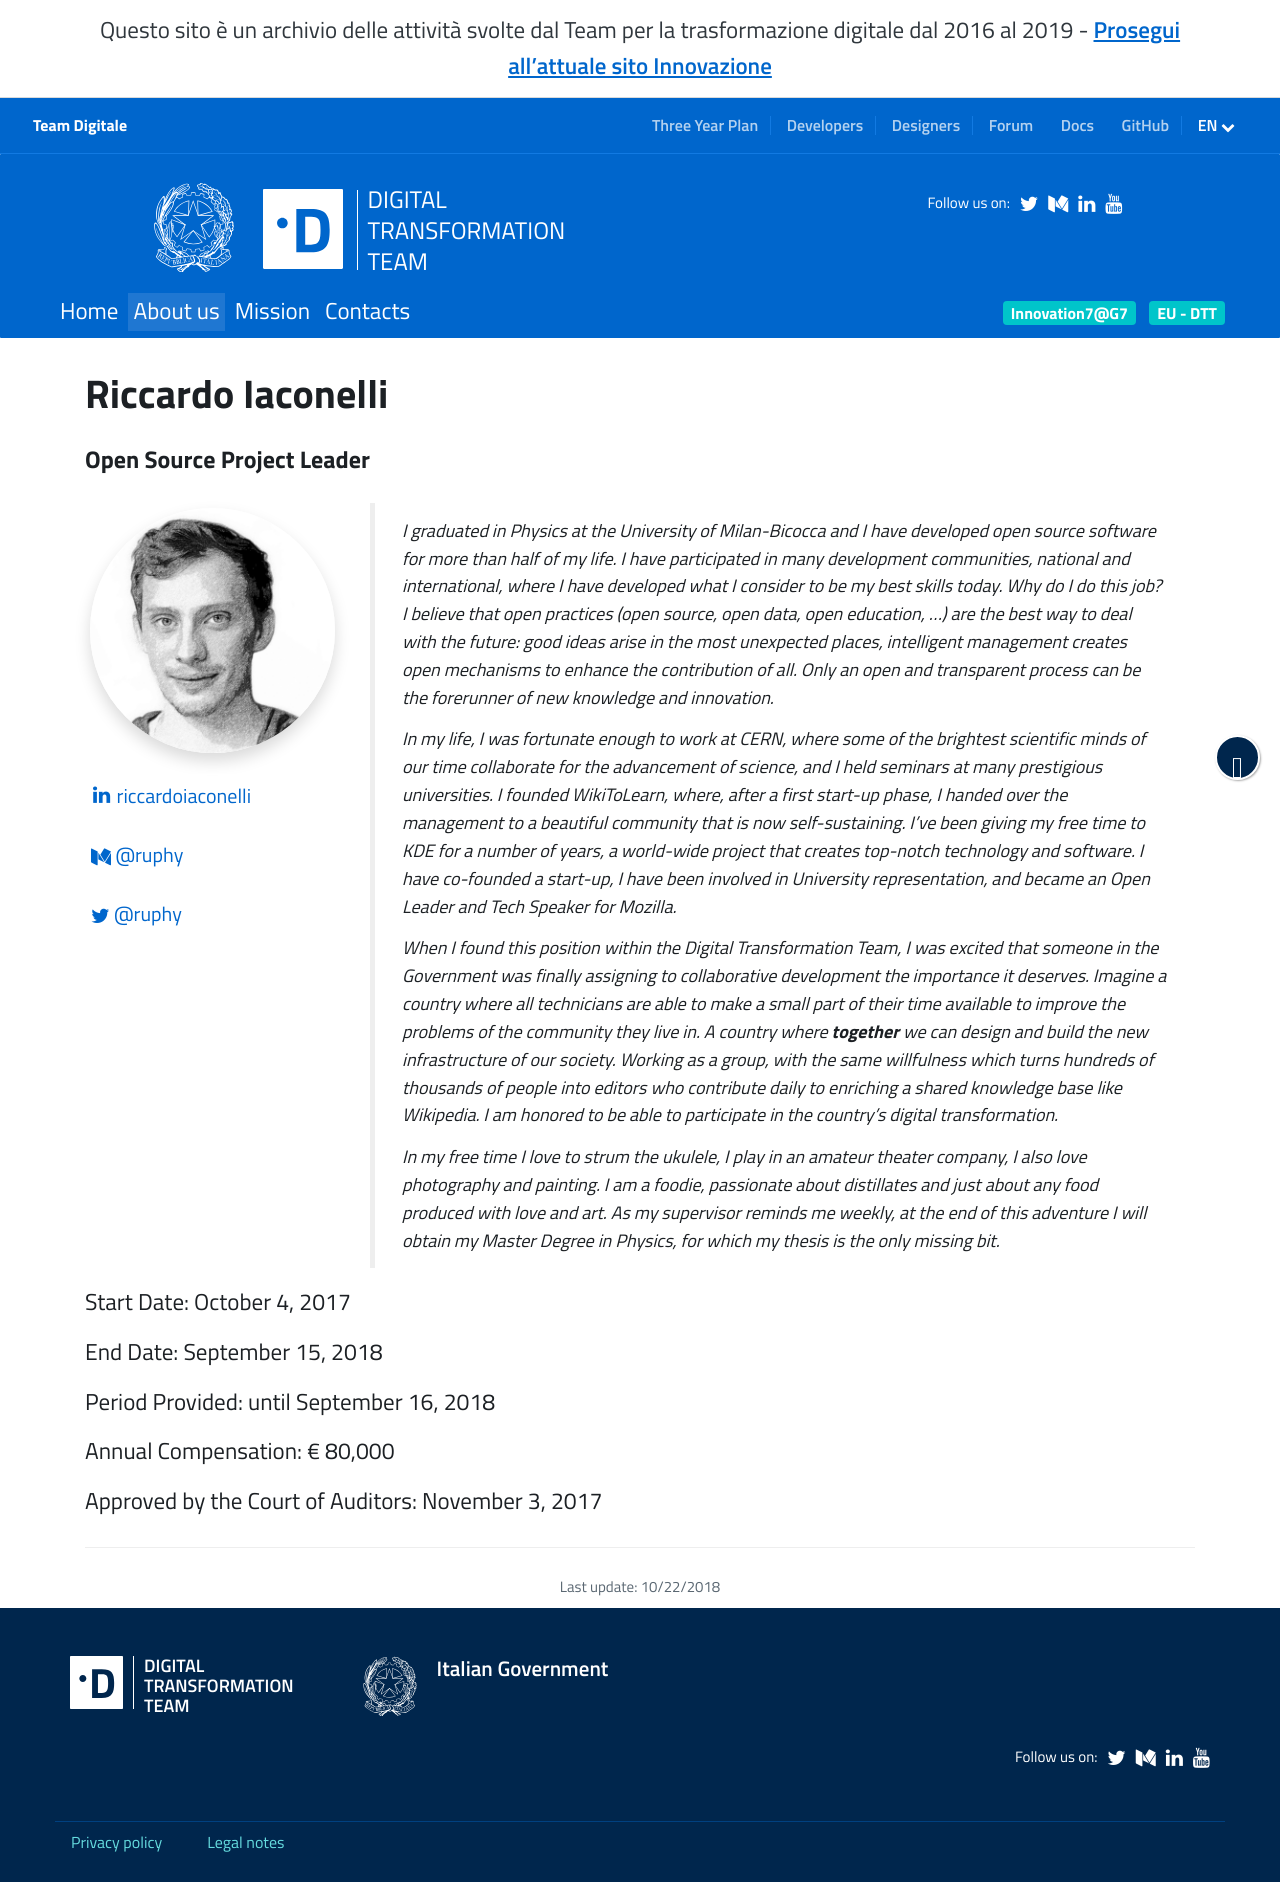

repository: teamdigitale/teamdigitale.governo.it · page: en/people/riccardo-iaconelli.html · generator: jekyll

---
title: Riccardo Iaconelli
lang: en
permalink: /en/people/riccardo-iaconelli.html
layout: people
role: Open Source Project Leader
ref: riccardo-iaconelli
parent_ref: team
start_date: October 4, 2017
end_date: September 15, 2018
period_provided: until September 16, 2018
annual_compensation: € 80,000
approved_by_court: November 3, 2017
twitter_user: ruphy
medium_user: ruphy
linkedin_url: https://www.linkedin.com/in/riccardoiaconelli/
---

I graduated in Physics at the University of Milan-Bicocca and I have developed open source software for more than half of my life. I have participated in many development communities, national and international, where I have developed what I consider to be my best skills today. Why do I do this job? I believe that open practices (open source, open data, open education, ...) are the best way to deal with the future: good ideas arise in the most unexpected places, intelligent management creates open mechanisms to enhance the contribution of all. Only an open and transparent process can be the forerunner of new knowledge and innovation.

In my life, I was fortunate enough to work at CERN, where some of the brightest scientific minds of our time collaborate for the advancement of science, and I held seminars at many prestigious universities. I founded WikiToLearn, where, after a first start-up phase, I handed over the management to a beautiful community that is now self-sustaining. I've been giving my free time to KDE for a number of years, a world-wide project that creates top-notch technology and software. I have co-founded a start-up, I have been involved in University representation, and became an Open Leader and Tech Speaker for Mozilla.

When I found this position within the Digital Transformation Team, I was excited that someone in the Government was finally assigning to collaborative development the importance it deserves. Imagine a country where all technicians are able to make a small part of their time available to improve the problems of the community they live in. A country where **together** we can design and build the new infrastructure of our society. Working as a group, with the same willfulness which turns hundreds of thousands of people into editors who contribute daily to enriching a shared knowledge base like Wikipedia. I am honored to be able to participate in the country's digital transformation.

In my free time I love to strum the ukulele, I play in an amateur theater company, I also love photography and painting. I am a _foodie_, passionate about distillates and just about any food produced with love and art. As my supervisor reminds me weekly, at the end of this adventure I will obtain my Master Degree in Physics, for which my thesis is the only missing bit.
